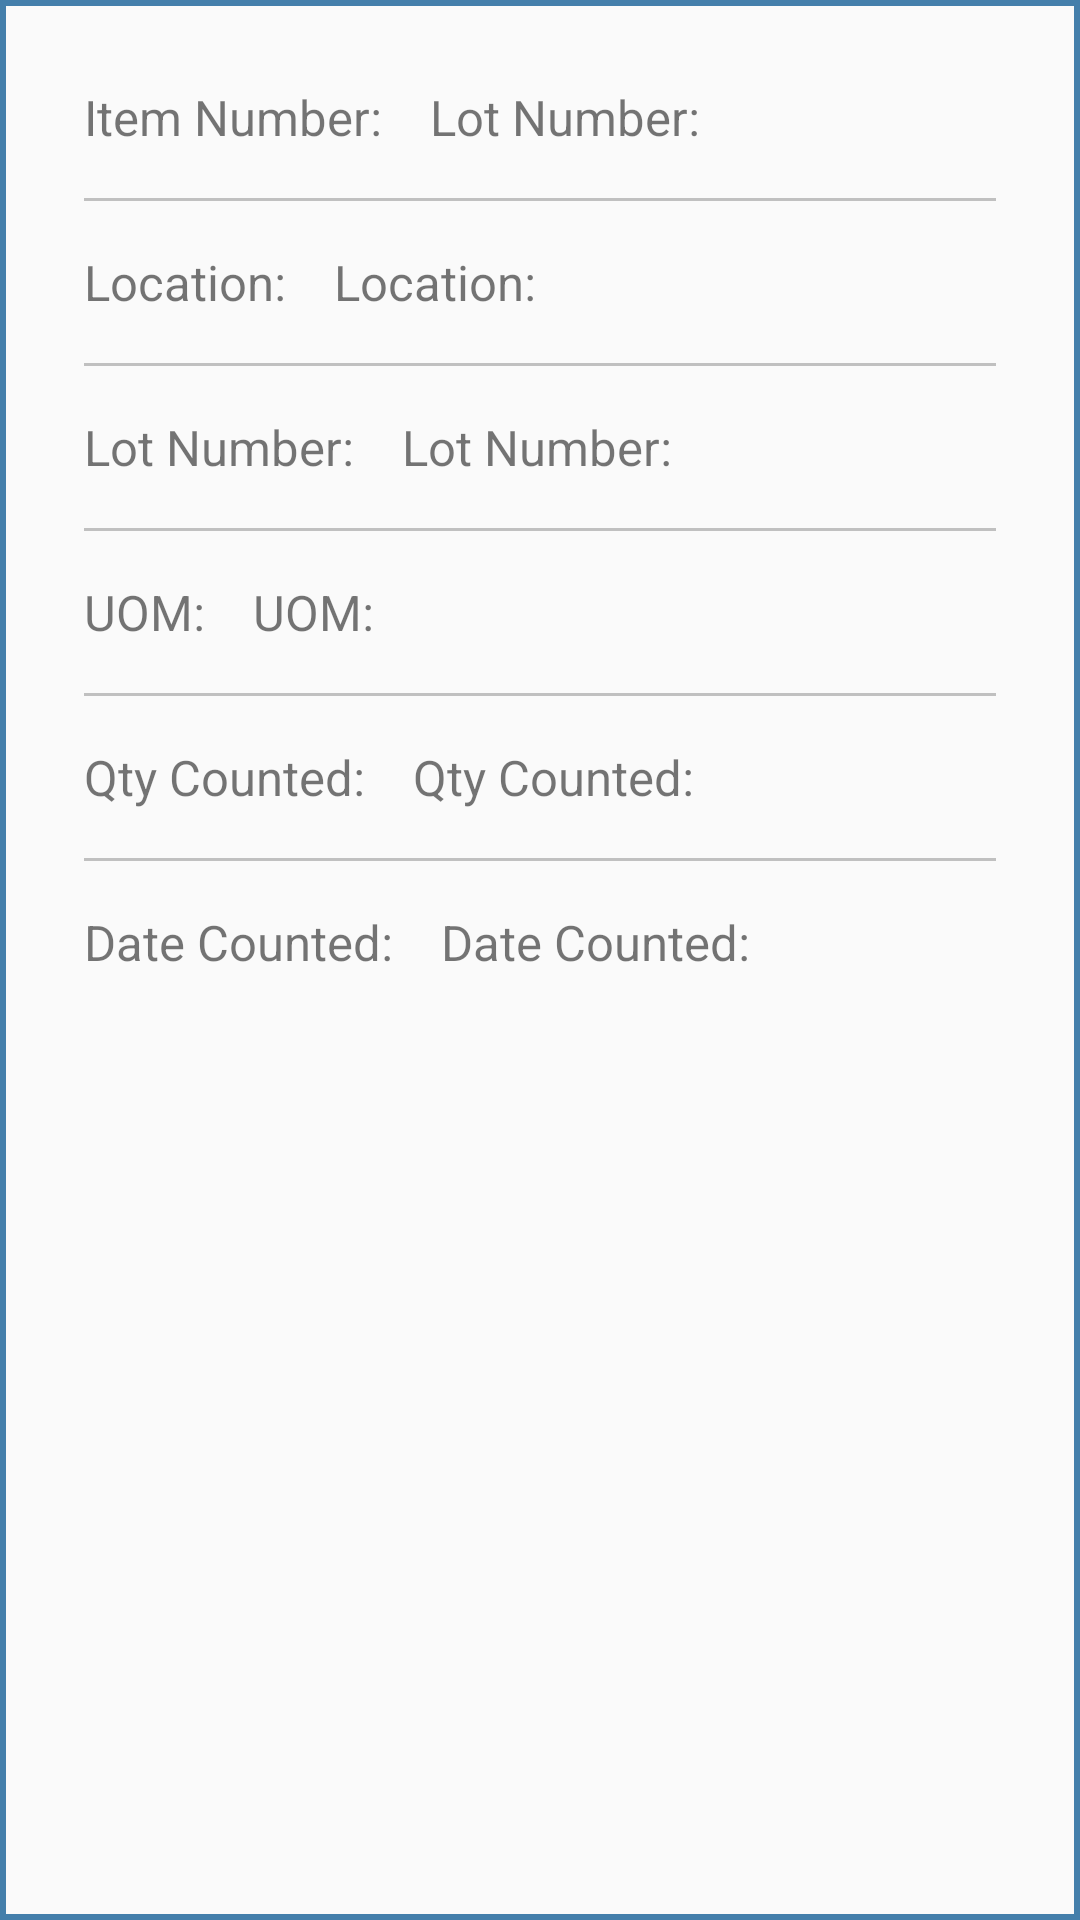

Write the Android layout XML for this screen, with the resource values it uses.
<!-- AndroidManifest.xml: application theme Theme.AppCompat.Light -->
<!-- res/layout/count_info.xml -->
<?xml version="1.0" encoding="utf-8"?>
<LinearLayout xmlns:android="http://schemas.android.com/apk/res/android"
    android:orientation="vertical"
    android:layout_width="match_parent"
    android:layout_height="match_parent"
    android:layout_margin="20dp"
    android:padding="20dp"
    android:background="@drawable/blue_button">
    <LinearLayout
        android:layout_width="wrap_content"
        android:layout_height="wrap_content"
        android:orientation="horizontal">
        <TextView
            android:layout_width="wrap_content"
            android:layout_height="wrap_content"
            android:text="Item Number:"
            android:textSize="8pt"
            android:layout_margin="8dp"/>
        <TextView
            android:layout_width="wrap_content"
            android:layout_height="wrap_content"
            android:text="Lot Number:"
            android:id="@+id/ci_item"
            android:textSize="8pt"
            android:layout_margin="8dp"/>
    </LinearLayout>
    <LinearLayout
        android:layout_width="match_parent"
        android:layout_height="1dp"
        android:orientation="horizontal"
        android:layout_margin="8dp"
        android:background="@color/result_minor_text">
    </LinearLayout>
    <LinearLayout
        android:layout_width="wrap_content"
        android:layout_height="wrap_content"
        android:orientation="horizontal">
        <TextView
            android:layout_width="wrap_content"
            android:layout_height="wrap_content"
            android:text="Location:"
            android:textSize="8pt"
            android:layout_margin="8dp"/>
        <TextView
            android:layout_width="wrap_content"
            android:layout_height="wrap_content"
            android:text="Location:"
            android:id="@+id/ci_location"
            android:textSize="8pt"
            android:layout_margin="8dp"/>
    </LinearLayout>
    <LinearLayout
        android:layout_width="match_parent"
        android:layout_height="1dp"
        android:orientation="horizontal"
        android:layout_margin="8dp"
        android:background="@color/result_minor_text">
    </LinearLayout>

    <LinearLayout
        android:layout_width="wrap_content"
        android:layout_height="wrap_content"
        android:orientation="horizontal">
        <TextView
            android:layout_width="wrap_content"
            android:layout_height="wrap_content"
            android:text="Lot Number:"
            android:textSize="8pt"
            android:layout_margin="8dp"/>
        <TextView
            android:layout_width="wrap_content"
            android:layout_height="wrap_content"
            android:text="Lot Number:"
            android:id="@+id/ci_lot"
            android:textSize="8pt"
            android:layout_margin="8dp"/>
    </LinearLayout>
    <LinearLayout
        android:layout_width="match_parent"
        android:layout_height="1dp"
        android:orientation="horizontal"
        android:layout_margin="8dp"
        android:background="@color/result_minor_text">
    </LinearLayout>
\   <LinearLayout
        android:layout_width="wrap_content"
        android:layout_height="wrap_content"
        android:orientation="horizontal">
        <TextView
            android:layout_width="wrap_content"
            android:layout_height="wrap_content"
            android:text="UOM:"
            android:textSize="8pt"
            android:layout_margin="8dp"/>
        <TextView
            android:layout_width="wrap_content"
            android:layout_height="wrap_content"
            android:id="@+id/ci_uom"
            android:text="UOM:"
            android:textSize="8pt"
            android:layout_margin="8dp"/>
    </LinearLayout>
    <LinearLayout
        android:layout_width="match_parent"
        android:layout_height="1dp"
        android:orientation="horizontal"
        android:layout_margin="8dp"
        android:background="@color/result_minor_text">
    </LinearLayout>

    <LinearLayout
        android:layout_width="wrap_content"
        android:layout_height="wrap_content"
        android:orientation="horizontal">
        <TextView
            android:layout_width="wrap_content"
            android:layout_height="wrap_content"
            android:text="Qty Counted:"
            android:textSize="8pt"
            android:layout_margin="8dp"/>
        <TextView
            android:layout_width="wrap_content"
            android:layout_height="wrap_content"
            android:id="@+id/ci_qty"
            android:text="Qty Counted:"
            android:textSize="8pt"
            android:layout_margin="8dp"/>
    </LinearLayout>
    <LinearLayout
        android:layout_width="match_parent"
        android:layout_height="1dp"
        android:orientation="horizontal"
        android:layout_margin="8dp"
        android:background="@color/result_minor_text">
    </LinearLayout>
    <LinearLayout
        android:layout_width="wrap_content"
        android:layout_height="wrap_content"
        android:orientation="horizontal">
        <TextView
            android:layout_width="wrap_content"
            android:layout_height="wrap_content"
            android:text="Date Counted:"
            android:textSize="8pt"
            android:layout_margin="8dp"/>
        <TextView
            android:layout_width="wrap_content"
            android:layout_height="wrap_content"
            android:id="@+id/ci_date"
            android:text="Date Counted:"
            android:textSize="8pt"
            android:layout_margin="8dp"/>
    </LinearLayout>



</LinearLayout>
<!-- resources referenced by this layout -->
<resources>
  <color name="result_minor_text">#ffc0c0c0</color>
  <!-- drawable blue_button (drawable-hdpi) -->
  <?xml version="1.0" encoding="utf-8"?>
  <selector xmlns:android="http://schemas.android.com/apk/res/android">
      <item android:state_pressed="true" >
          <shape>
              <solid
                  android:color="#b0000000" />
              <stroke
                  android:width="1dp"
                  android:color="#447fab" />
  
          </shape>
      </item>
      <item>
          <shape>
              <solid
                  android:color="@android:color/transparent"/>
  
              <stroke
                  android:width="2dp"
                  android:color="#447fab" />
  
  
          </shape>
      </item>
  </selector>
</resources>
